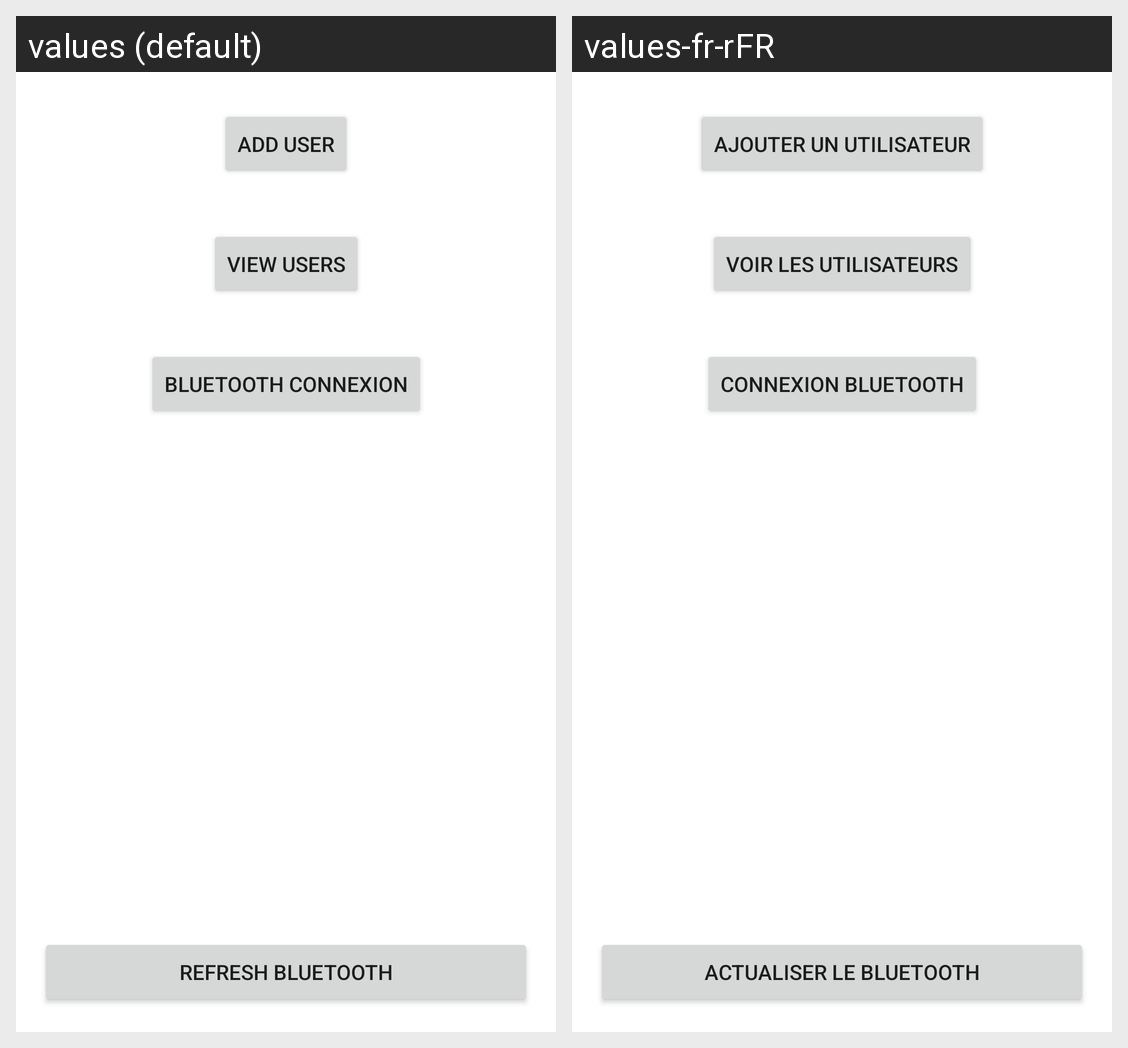

Translations of the strings shown on this Android screen, per locale in the grid:
Android screen res/layout/activity_main.xml rendered under 2 locales, left to right: values (default), values-fr-rFR. Device: Nexus 5 (rendered at 1080×1920; each locale shown at half size, 540×960, under a caption strip naming it); theme Theme.GateOpener.
Strings drawn on this screen, with the default value and each locale's value (text and hints the layout hard-codes, and strings that could not be matched under every locale, appear in the picture but are not listed):

button_addUser
  values: Add User
  values-fr-rFR: Ajouter un utilisateur

button_viewUsers
  values: View Users
  values-fr-rFR: Voir les utilisateurs

button_refreshBluetooth
  values: Refresh Bluetooth
  values-fr-rFR: Actualiser le bluetooth

button_bluetooth
  values: Bluetooth Connexion
  values-fr-rFR: Connexion Bluetooth
